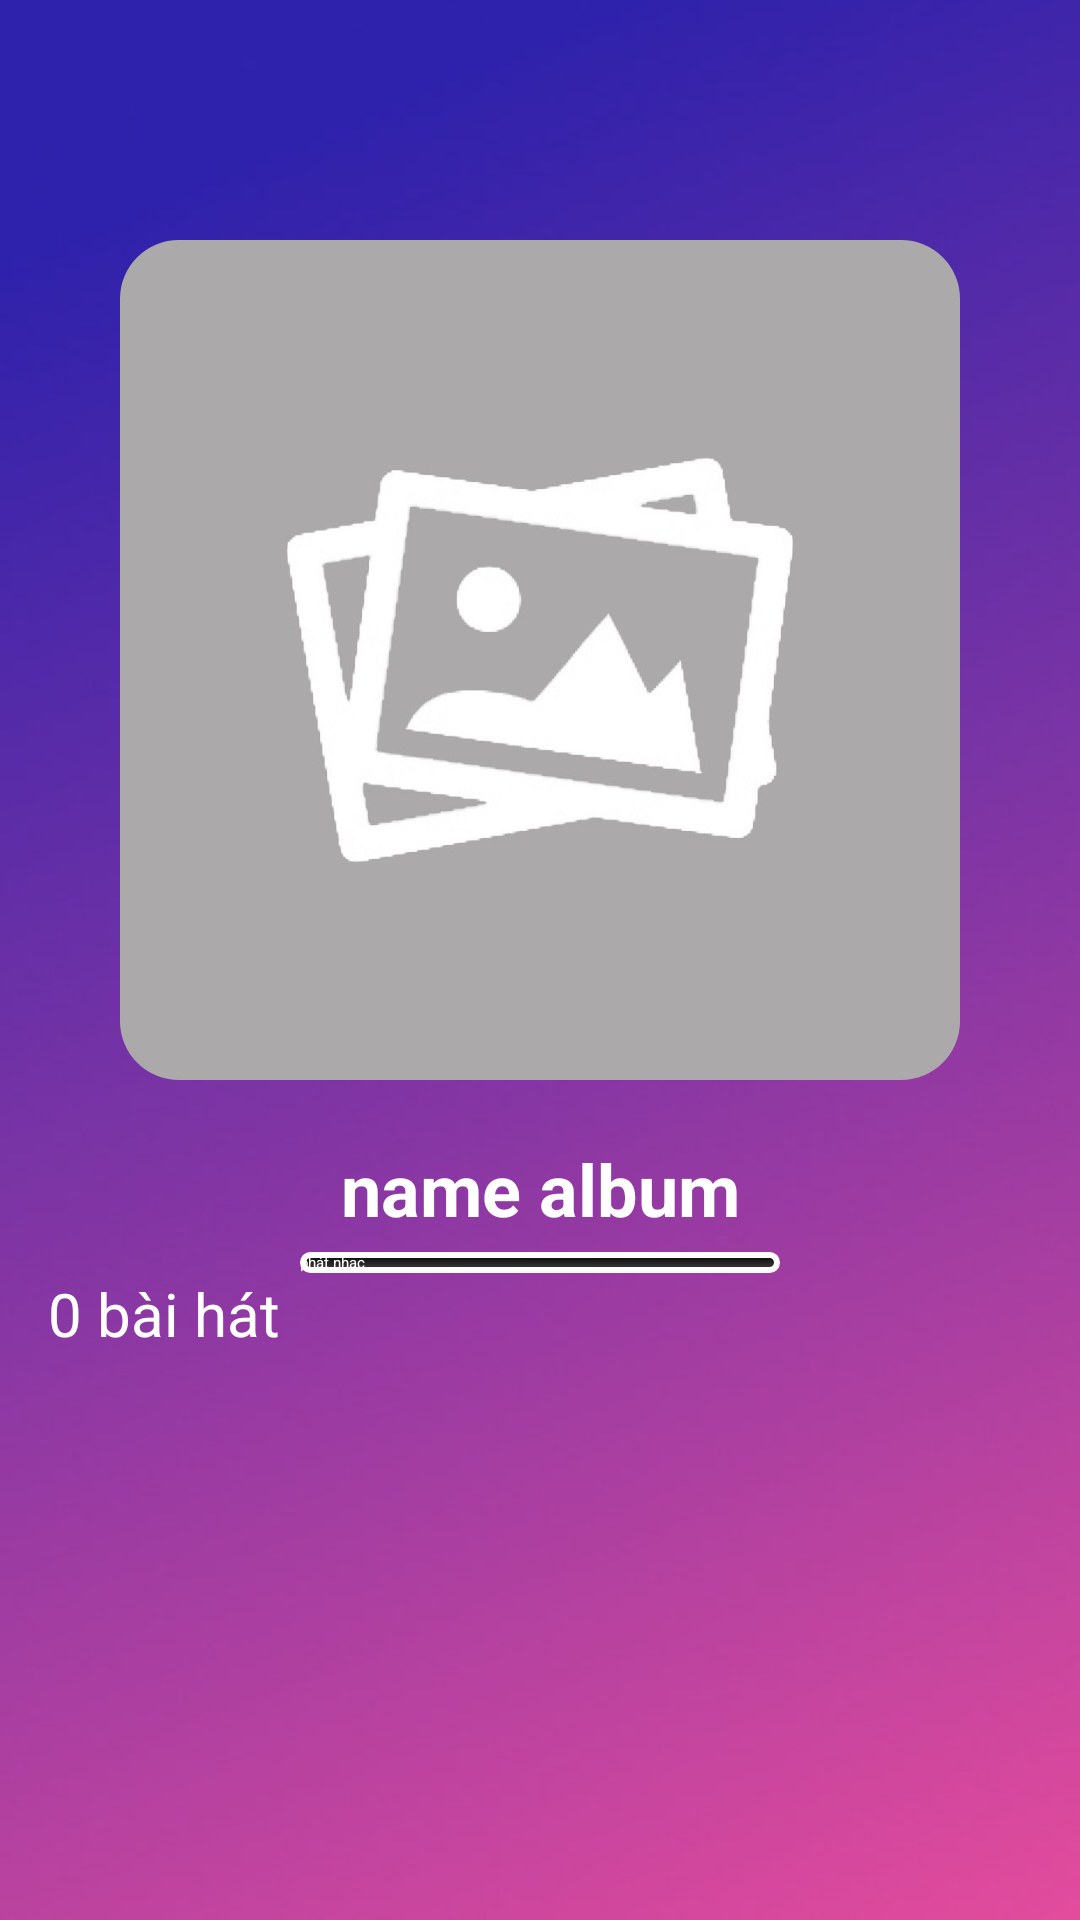

Produce the Android XML layout that renders to this screen, including the resource entries it uses.
<!-- AndroidManifest.xml: application theme Theme.JingMB3 -->
<!-- res/layout/activity_songs_of_album.xml -->
<?xml version="1.0" encoding="utf-8"?>
<LinearLayout xmlns:android="http://schemas.android.com/apk/res/android"
    xmlns:app="http://schemas.android.com/apk/res-auto"
    xmlns:tools="http://schemas.android.com/tools"
    android:layout_width="match_parent"
    android:layout_height="match_parent"
    android:background="@drawable/background_scr"
    android:orientation="vertical"
    tools:context=".view.offline.activity.SongsOfAlbum">

    <ImageView
        android:id="@+id/back"
        android:clickable="true"
        android:background="?attr/selectableItemBackgroundBorderless"
        android:layout_width="30dp"
        android:layout_height="30dp"
        android:layout_marginTop="30dp"
        android:layout_marginLeft="10dp"
        android:layout_marginBottom="10dp"
        android:src="@drawable/ic_back" />
    <com.google.android.material.imageview.ShapeableImageView
        app:shapeAppearance="@style/CornerImg"
        android:id="@+id/ImgAlbum"
        android:layout_width="280dp"
        android:layout_height="280dp"
        android:layout_margin="10dp"
        android:src="@drawable/icon_album"
        android:layout_gravity="center_horizontal"/>
    <TextView
        android:layout_marginTop="10dp"
        android:layout_gravity="center_horizontal"
        android:gravity="center_horizontal"
        android:layout_width="370dp"
        android:layout_height="wrap_content"
        android:textSize="24sp"
        android:textStyle="bold"
        android:textColor="@color/white"
        android:text="name album"
        android:singleLine="true"
        android:ellipsize="marquee"
        android:marqueeRepeatLimit="marquee_forever"
        android:id="@+id/name_album"/>
    <androidx.appcompat.widget.AppCompatButton
        android:layout_marginTop="5dp"
        android:id="@+id/playMusic"
        android:layout_gravity="center_horizontal"
        android:layout_width="160dp"
        android:layout_height="wrap_content"
        android:background="@drawable/bg_button_black"
        android:text="phát nhạc"
        android:textColor="@color/white" />
    <TextView
        android:layout_marginLeft="16dp"
        android:layout_width="wrap_content"
        android:layout_height="wrap_content"
        android:textSize="20sp"
        android:textColor="@color/white"
        android:text="0 bài hát"
        android:maxLines="1"
        android:ellipsize="end"
        android:id="@+id/count_song"/>

    <androidx.recyclerview.widget.RecyclerView
        android:scrollbarThumbVertical="@drawable/bg_scrollbar"
        android:layout_marginTop="5dp"
        android:id="@+id/rv_songAlbum"
        android:layout_width="match_parent"
        android:layout_height="match_parent"
        android:scrollbarSize="7dp"
        android:scrollbars="vertical"/>

</LinearLayout>
<!-- resources referenced by this layout -->
<resources>
  <color name="white">#FFFFFFFF</color>
  <!-- drawable background_scr: jpg bitmap (drawable-v24, 13721 bytes) -->
  <!-- drawable bg_button_black (drawable) -->
  <?xml version="1.0" encoding="utf-8"?>
  <ripple xmlns:android="http://schemas.android.com/apk/res/android"
  android:color="@color/design_default_color_on_primary">
  <item>
      <shape android:shape="rectangle">
          <gradient android:startColor="#050505"
              android:endColor="#434142"
              android:angle="270" />
          <stroke android:color="@color/white"
              android:width="2dp"/>
          <corners android:radius="30dp"/>
      </shape>
  </item>
  </ripple>
  <!-- drawable bg_scrollbar (drawable) -->
  <?xml version="1.0" encoding="utf-8"?>
  <layer-list xmlns:android="http://schemas.android.com/apk/res/android" >
  
      <item >
          <shape
              android:shape="rectangle">
              <solid android:color="#ff0"/>
              <size
                  android:height="5dp"
                  android:width="7dp" />
          </shape>
      </item>
  
  </layer-list>
  <!-- drawable icon_album: jpg bitmap (drawable, 20956 bytes) -->
  <style name="CornerImg">
          <item name="cornerSize">7%</item>
      </style>
  <style name="Theme.JingMB3" parent="Theme.MaterialComponents.DayNight.DarkActionBar">
          
          <item name="colorPrimary">@color/purple_200</item>
          <item name="colorPrimaryVariant">@color/purple_700</item>
          <item name="colorOnPrimary">@color/black</item>
          
          <item name="colorSecondary">@color/teal_200</item>
          <item name="colorSecondaryVariant">@color/teal_200</item>
          <item name="colorOnSecondary">@color/black</item>
          
          <item name="android:statusBarColor" tools:targetApi="l">?attr/colorPrimaryVariant</item>
          
      </style>
  <color name="purple_200">#FFBB86FC</color>
  <color name="purple_700">#FF3700B3</color>
  <color name="black">#FF000000</color>
  <color name="teal_200">#FF03DAC5</color>
</resources>
